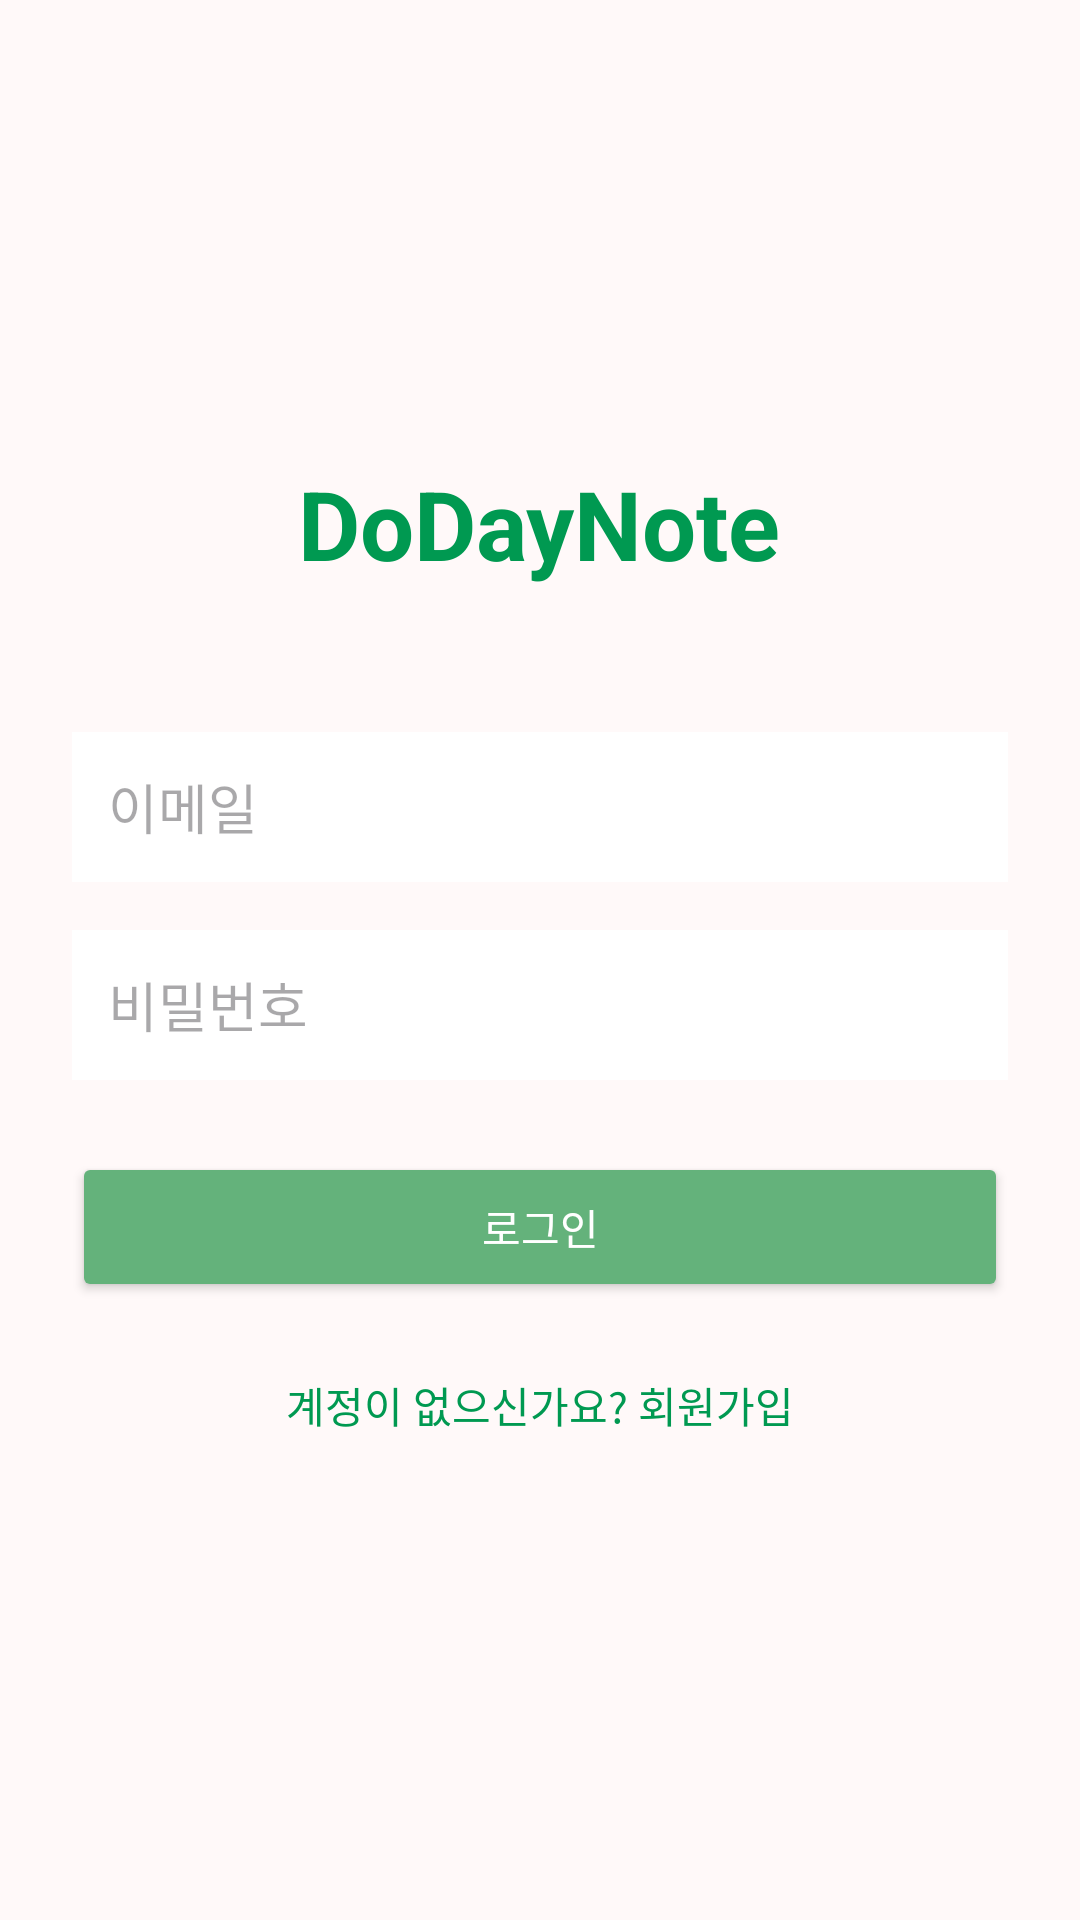

Produce the Android XML layout that renders to this screen, including the resource entries it uses.
<!-- AndroidManifest.xml: application theme Theme.DoDayNote -->
<!-- res/layout/activity_login.xml -->
<?xml version="1.0" encoding="utf-8"?>
<LinearLayout xmlns:android="http://schemas.android.com/apk/res/android"
    android:layout_width="match_parent"
    android:layout_height="match_parent"
    android:orientation="vertical"
    android:padding="24dp"
    android:background="@color/background"
    android:gravity="center">

    <TextView
        android:layout_width="wrap_content"
        android:layout_height="wrap_content"
        android:text="DoDayNote"
        android:textSize="32sp"
        android:textStyle="bold"
        android:textColor="@color/title"
        android:layout_marginBottom="48dp" />

    <EditText
        android:id="@+id/editEmail"
        android:layout_width="match_parent"
        android:layout_height="50dp"
        android:hint="이메일"
        android:inputType="textEmailAddress"
        android:background="@android:color/white"
        android:padding="12dp"
        android:layout_marginBottom="16dp" />

    <EditText
        android:id="@+id/editPassword"
        android:layout_width="match_parent"
        android:layout_height="50dp"
        android:hint="비밀번호"
        android:inputType="textPassword"
        android:background="@android:color/white"
        android:padding="12dp"
        android:layout_marginBottom="24dp" />

    <Button
        android:id="@+id/btnLogin"
        android:layout_width="match_parent"
        android:layout_height="50dp"
        android:text="로그인"
        android:textColor="@color/white"
        android:backgroundTint="@color/main_green"
        android:layout_marginBottom="16dp" />

    <TextView
        android:id="@+id/textSignup"
        android:layout_width="wrap_content"
        android:layout_height="wrap_content"
        android:text="계정이 없으신가요? 회원가입"
        android:textColor="@color/title"
        android:textSize="14sp"
        android:padding="8dp" />

</LinearLayout>
<!-- resources referenced by this layout -->
<resources>
  <color name="background">#FFF9F9</color>
  <color name="main_green">#64B27B</color>
  <color name="title">#009951</color>
  <color name="white">#FFFFFF</color>
  <style name="Theme.DoDayNote" parent="Base.Theme.DoDayNote" />
  <style name="Base.Theme.DoDayNote" parent="Theme.Material3.DayNight.NoActionBar">
          
          
      </style>
</resources>
